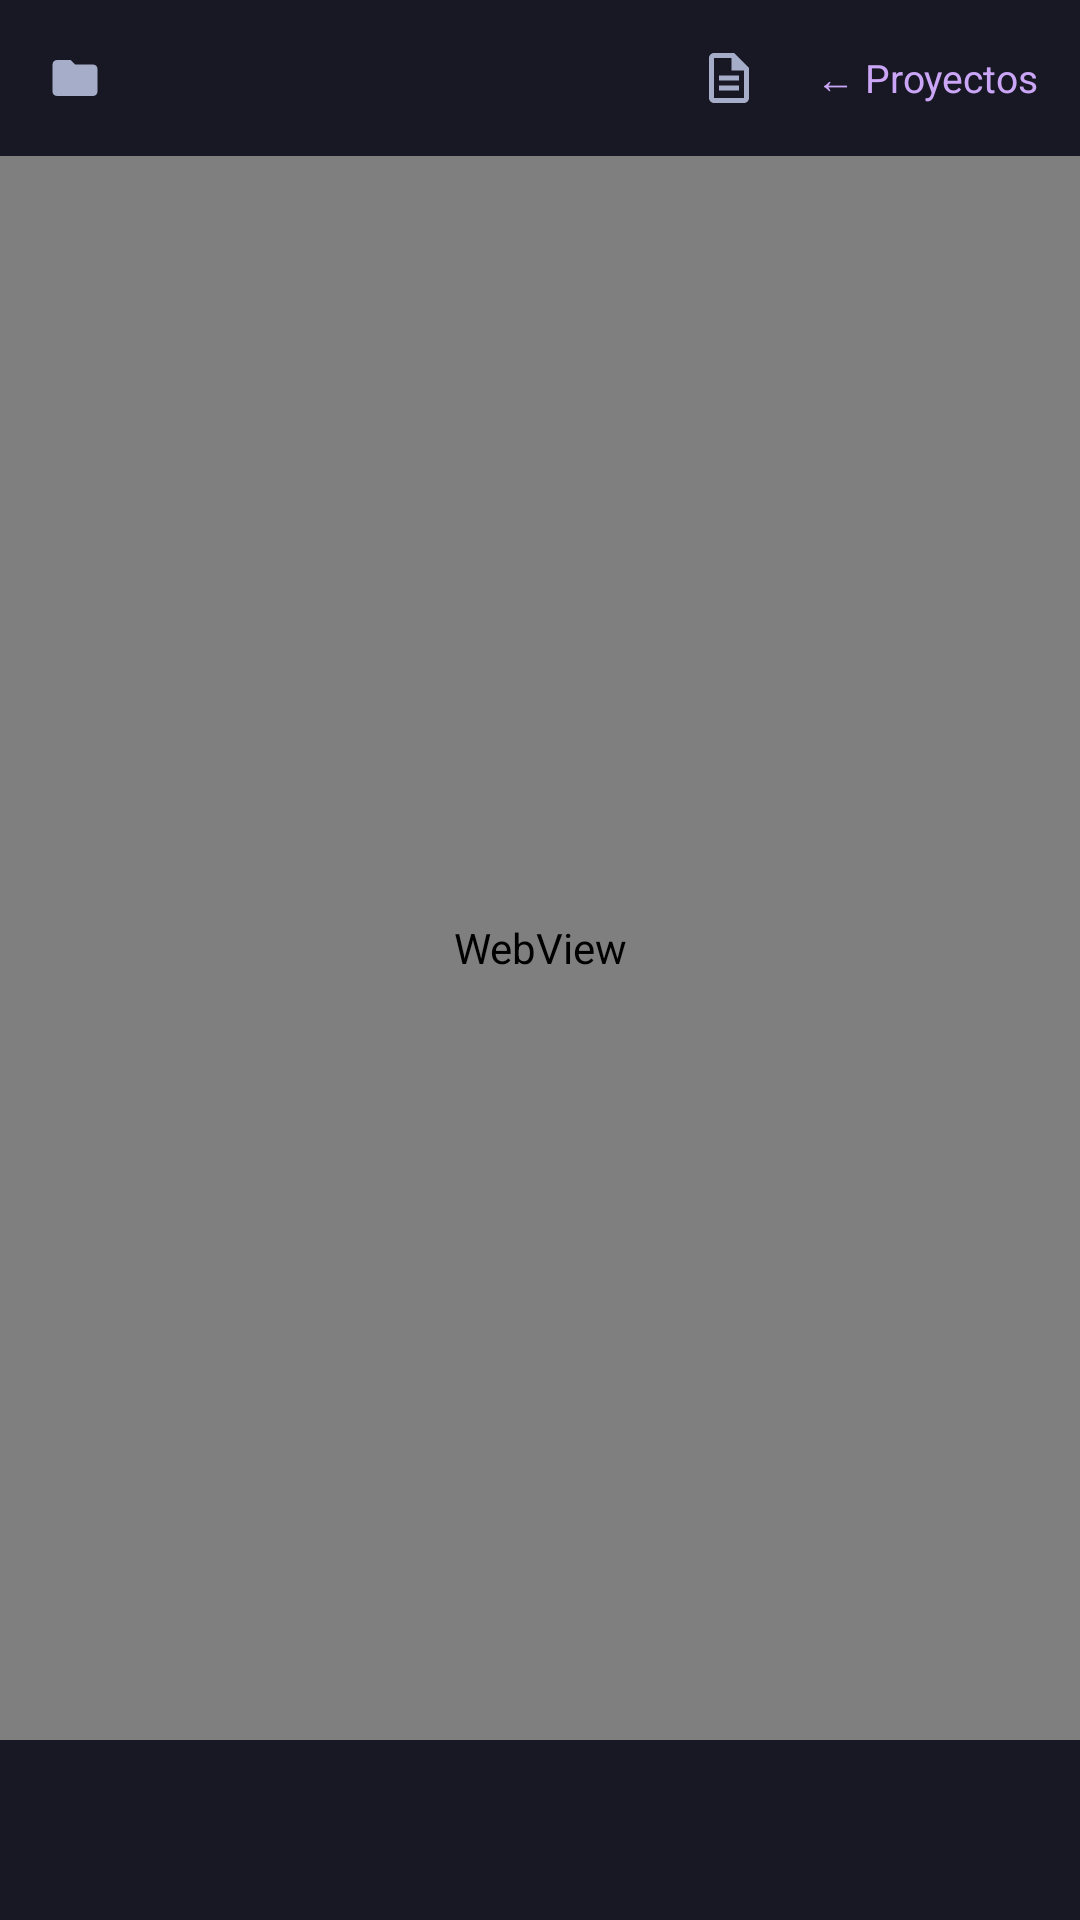

The Android layout XML behind this screen, and the referenced resources:
<!-- AndroidManifest.xml: application theme Theme.AgentTerminal -->
<!-- res/layout/activity_main.xml -->
<?xml version="1.0" encoding="utf-8"?>
<androidx.constraintlayout.widget.ConstraintLayout
    xmlns:android="http://schemas.android.com/apk/res/android"
    xmlns:app="http://schemas.android.com/apk/res-auto"
    xmlns:tools="http://schemas.android.com/tools"
    android:layout_width="match_parent"
    android:layout_height="match_parent">

    
    <LinearLayout
        android:id="@+id/header_bar"
        android:layout_width="0dp"
        android:layout_height="52dp"
        android:orientation="horizontal"
        android:gravity="center_vertical"
        android:background="@color/bg_mantle"
        android:paddingHorizontal="8dp"
        app:layout_constraintTop_toTopOf="parent"
        app:layout_constraintStart_toStartOf="parent"
        app:layout_constraintEnd_toEndOf="parent">

        
        <LinearLayout
            android:id="@+id/cli_selector"
            android:layout_width="wrap_content"
            android:layout_height="match_parent"
            android:orientation="horizontal"
            android:gravity="center_vertical" />

        <TextView
            android:id="@+id/header_folder"
            android:layout_width="0dp"
            android:layout_weight="1"
            android:layout_height="wrap_content"
            android:layout_marginStart="8dp"
            android:textColor="@color/text_dim"
            android:textSize="13sp"
            android:singleLine="true"
            android:ellipsize="end"
            android:drawableStart="@drawable/ic_folder"
            android:drawablePadding="6dp"
            android:drawableTint="@color/text_dim"
            tools:text="Test Ia" />

        
        <ImageView
            android:id="@+id/header_files"
            android:layout_width="38dp"
            android:layout_height="match_parent"
            android:padding="9dp"
            android:src="@drawable/ic_file"
            android:tint="@color/text_dim"
            android:contentDescription="@string/files_open"
            android:background="?attr/selectableItemBackground"
            android:clickable="true"
            android:focusable="true" />

        <TextView
            android:id="@+id/header_back"
            android:layout_width="wrap_content"
            android:layout_height="match_parent"
            android:gravity="center_vertical"
            android:paddingStart="10dp"
            android:paddingEnd="6dp"
            android:text="@string/back_to_projects"
            android:textColor="@color/accent"
            android:textSize="13sp"
            android:background="?attr/selectableItemBackground"
            android:clickable="true"
            android:focusable="true" />

    </LinearLayout>

    
    <FrameLayout
        android:id="@+id/content_container"
        android:layout_width="0dp"
        android:layout_height="0dp"
        app:layout_constraintTop_toBottomOf="@id/header_bar"
        app:layout_constraintStart_toStartOf="parent"
        app:layout_constraintEnd_toEndOf="parent"
        app:layout_constraintBottom_toTopOf="@id/key_bar">

        
        <WebView
            android:id="@+id/web_view"
            android:layout_width="match_parent"
            android:layout_height="match_parent" />

        
        <include
            android:id="@+id/error_state"
            layout="@layout/view_error_state"
            android:visibility="gone" />

        
        <ProgressBar
            android:id="@+id/progress"
            android:layout_width="wrap_content"
            android:layout_height="wrap_content"
            android:layout_gravity="center"
            android:visibility="gone" />

    </FrameLayout>

    
    <HorizontalScrollView
        android:id="@+id/key_bar"
        android:layout_width="0dp"
        android:layout_height="60dp"
        android:background="@color/bg_mantle"
        android:scrollbars="none"
        app:layout_constraintStart_toStartOf="parent"
        app:layout_constraintEnd_toEndOf="parent"
        app:layout_constraintBottom_toBottomOf="parent">

        <LinearLayout
            android:id="@+id/key_bar_row"
            android:layout_width="wrap_content"
            android:layout_height="match_parent"
            android:orientation="horizontal"
            android:paddingHorizontal="6dp" />
    </HorizontalScrollView>

</androidx.constraintlayout.widget.ConstraintLayout>
<!-- res/layout/view_error_state.xml (included above) -->
<?xml version="1.0" encoding="utf-8"?>
<LinearLayout xmlns:android="http://schemas.android.com/apk/res/android"
    android:layout_width="match_parent"
    android:layout_height="match_parent"
    android:orientation="vertical"
    android:gravity="center_horizontal"
    android:padding="24dp"
    android:background="@color/bg_base">

    <ImageView
        android:id="@+id/status_logo"
        android:layout_width="88dp"
        android:layout_height="88dp"
        android:layout_marginTop="40dp"
        android:src="@drawable/ic_launcher_foreground"
        android:background="@color/bg_mantle"
        android:contentDescription="@string/app_name" />

    <TextView
        android:id="@+id/error_title"
        android:layout_width="wrap_content"
        android:layout_height="wrap_content"
        android:layout_marginTop="20dp"
        android:text="@string/error_title"
        android:textColor="@color/text"
        android:textSize="20sp"
        android:textStyle="bold"
        android:gravity="center" />

    <ProgressBar
        android:id="@+id/install_progress"
        style="?android:attr/progressBarStyleHorizontal"
        android:layout_width="200dp"
        android:layout_height="wrap_content"
        android:layout_marginTop="16dp"
        android:indeterminate="true"
        android:visibility="gone" />

    <TextView
        android:id="@+id/error_message"
        android:layout_width="match_parent"
        android:layout_height="0dp"
        android:layout_weight="1"
        android:layout_marginTop="16dp"
        android:text="@string/error_instructions"
        android:textColor="@color/text_dim"
        android:textSize="15sp"
        android:gravity="top|start"
        android:scrollbars="vertical" />

    <com.google.android.material.button.MaterialButton
        android:id="@+id/btn_bootstrap"
        android:layout_width="wrap_content"
        android:layout_height="wrap_content"
        android:layout_marginTop="16dp"
        android:text="@string/btn_bootstrap" />

    <com.google.android.material.button.MaterialButton
        android:id="@+id/btn_retry"
        style="@style/Widget.Material3.Button.TextButton"
        android:layout_width="wrap_content"
        android:layout_height="wrap_content"
        android:layout_marginTop="4dp"
        android:layout_marginBottom="8dp"
        android:text="@string/btn_retry" />

</LinearLayout>
<!-- resources referenced by this layout -->
<resources>
  <color name="accent">#CBA6F7</color>
  <color name="bg_base">#1E1E2E</color>
  <color name="bg_mantle">#181825</color>
  <color name="text">#CDD6F4</color>
  <color name="text_dim">#A6ADC8</color>
  <!-- drawable ic_file (drawable) -->
  <vector xmlns:android="http://schemas.android.com/apk/res/android"
      android:width="18dp"
      android:height="18dp"
      android:viewportWidth="24"
      android:viewportHeight="24">
      <path
          android:fillColor="#FFFFFF"
          android:pathData="M14,2H6C4.9,2 4,2.9 4,4v16c0,1.1 0.9,2 2,2h12c1.1,0 2,-0.9 2,-2V8L14,2zM18,20H6V4h7v5h5V20zM8,15h8v2H8V15zM8,11h8v2H8V11z" />
  </vector>
  <!-- drawable ic_folder (drawable) -->
  <vector xmlns:android="http://schemas.android.com/apk/res/android"
      android:width="18dp"
      android:height="18dp"
      android:viewportWidth="24"
      android:viewportHeight="24">
      <path
          android:fillColor="#FFFFFF"
          android:pathData="M10,4H4C2.9,4 2.01,4.9 2.01,6L2,18c0,1.1 0.9,2 2,2h16c1.1,0 2,-0.9 2,-2V8c0,-1.1 -0.9,-2 -2,-2h-8L10,4z" />
  </vector>
  <!-- drawable ic_launcher_foreground (drawable) -->
  <?xml version="1.0" encoding="utf-8"?>
  <vector xmlns:android="http://schemas.android.com/apk/res/android"
      android:width="108dp"
      android:height="108dp"
      android:viewportWidth="108"
      android:viewportHeight="108">
      
      <path
          android:strokeColor="#CBA6F7"
          android:strokeWidth="7"
          android:strokeLineCap="round"
          android:strokeLineJoin="round"
          android:fillColor="#00000000"
          android:pathData="M40,38 L58,54 L40,70" />
      
      <path
          android:strokeColor="#FAB387"
          android:strokeWidth="7"
          android:strokeLineCap="round"
          android:fillColor="#00000000"
          android:pathData="M62,70 L80,70" />
  </vector>
  <string name="app_name">Agents CLI</string>
  <string name="back_to_projects">← Proyectos</string>
  <string name="btn_bootstrap">Instalar entorno</string>
  <string name="btn_retry">Reintentar</string>
  <string name="error_instructions">Preparando el motor Linux embebido…</string>
  <string name="error_title">Terminal no iniciada</string>
  <string name="files_open">Archivos del proyecto</string>
  <style name="Theme.AgentTerminal" parent="Theme.Material3.DayNight.NoActionBar">
          
          <item name="colorPrimary">@color/accent</item>
          <item name="colorOnPrimary">@color/bg_crust</item>
          <item name="colorSecondary">@color/accent_blue</item>
          <item name="colorOnSecondary">@color/bg_crust</item>
  
          
          <item name="android:colorBackground">@color/bg_base</item>
          <item name="colorSurface">@color/bg_mantle</item>
          <item name="colorSurfaceVariant">@color/surface</item>
          <item name="colorOnBackground">@color/text</item>
          <item name="colorOnSurface">@color/text</item>
          <item name="colorOnSurfaceVariant">@color/text_dim</item>
          <item name="colorOutline">@color/overlay</item>
  
          
          <item name="android:statusBarColor">@color/bg_crust</item>
          <item name="android:navigationBarColor">@color/bg_crust</item>
          <item name="android:windowLightStatusBar" tools:targetApi="m">false</item>
      </style>
  <color name="bg_crust">#11111B</color>
  <color name="accent_blue">#89B4FA</color>
  <color name="surface">#313244</color>
  <color name="overlay">#6C7086</color>
</resources>
